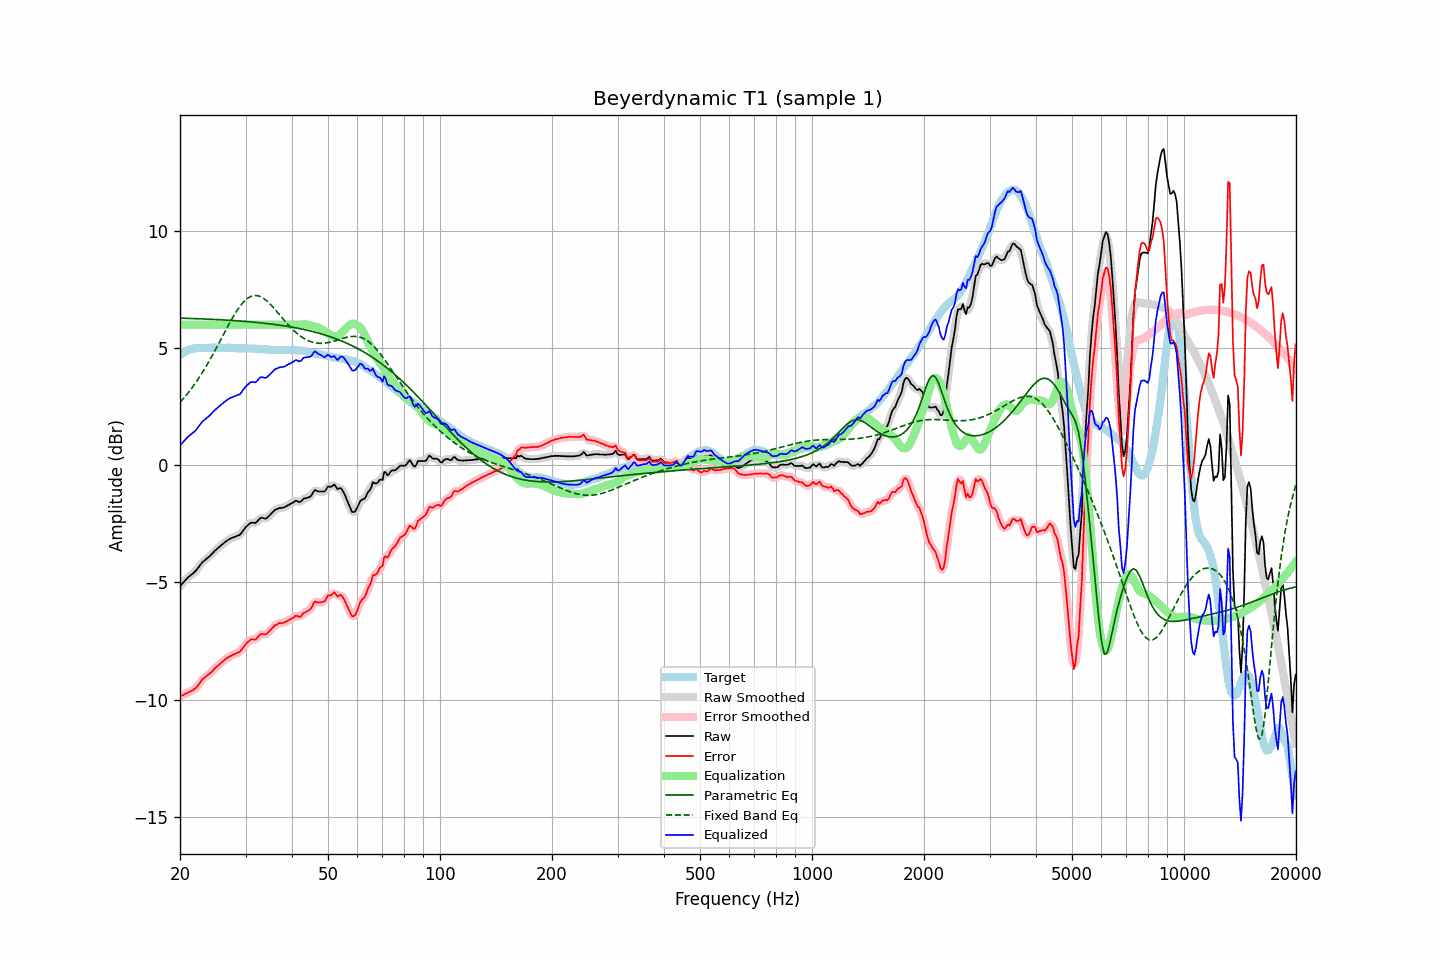

The file beside this chart, header and first rows:
frequency, raw, error, smoothed, error_smoothed, equalization, parametric_eq, fixed_band_eq, equalized_raw, equalized_smoothed, target
20.00, -5.16, -9.86, -5.16, -9.86, 6.00, 6.28, 2.68, 0.84, 0.84, 4.70
20.20, -5.08, -9.83, -5.08, -9.83, 6.00, 6.28, 2.76, 0.92, 0.92, 4.75
20.40, -5.01, -9.81, -5.00, -9.80, 6.00, 6.27, 2.83, 0.99, 1.00, 4.80
20.61, -4.93, -9.76, -4.93, -9.76, 6.00, 6.27, 2.91, 1.07, 1.07, 4.83
20.81, -4.86, -9.73, -4.86, -9.73, 6.00, 6.27, 3.00, 1.14, 1.14, 4.88
21.02, -4.78, -9.69, -4.79, -9.69, 6.00, 6.27, 3.08, 1.22, 1.21, 4.92
21.23, -4.73, -9.66, -4.73, -9.66, 6.00, 6.26, 3.17, 1.27, 1.27, 4.93
21.44, -4.67, -9.62, -4.67, -9.63, 6.00, 6.26, 3.26, 1.33, 1.33, 4.95
21.66, -4.62, -9.59, -4.62, -9.59, 6.00, 6.26, 3.35, 1.38, 1.38, 4.97
21.87, -4.56, -9.54, -4.56, -9.54, 6.00, 6.26, 3.45, 1.44, 1.44, 4.98
22.09, -4.49, -9.49, -4.48, -9.48, 6.00, 6.25, 3.55, 1.51, 1.52, 5.00
22.31, -4.40, -9.41, -4.40, -9.41, 6.00, 6.25, 3.65, 1.60, 1.60, 5.01
22.54, -4.31, -9.32, -4.31, -9.32, 6.00, 6.25, 3.75, 1.69, 1.69, 5.01
22.76, -4.22, -9.23, -4.22, -9.23, 6.00, 6.25, 3.86, 1.78, 1.78, 5.01
22.99, -4.13, -9.13, -4.14, -9.14, 6.00, 6.24, 3.97, 1.87, 1.86, 5.00
23.22, -4.08, -9.08, -4.07, -9.07, 6.00, 6.24, 4.08, 1.92, 1.93, 5.00
23.45, -4.02, -9.02, -4.02, -9.02, 6.00, 6.24, 4.19, 1.98, 1.98, 5.00
23.69, -3.96, -8.97, -3.96, -8.97, 6.00, 6.23, 4.31, 2.04, 2.04, 5.01
23.92, -3.91, -8.92, -3.90, -8.91, 6.00, 6.23, 4.43, 2.09, 2.10, 5.01
24.16, -3.84, -8.85, -3.84, -8.86, 6.00, 6.23, 4.55, 2.16, 2.16, 5.02
24.40, -3.77, -8.79, -3.77, -8.79, 6.00, 6.23, 4.67, 2.23, 2.23, 5.02
24.65, -3.70, -8.71, -3.70, -8.72, 6.00, 6.22, 4.80, 2.30, 2.30, 5.01
24.89, -3.63, -8.64, -3.63, -8.65, 6.00, 6.22, 4.92, 2.37, 2.37, 5.01
25.14, -3.57, -8.58, -3.57, -8.58, 6.00, 6.22, 5.05, 2.43, 2.43, 5.01
25.39, -3.51, -8.53, -3.51, -8.52, 6.00, 6.21, 5.18, 2.49, 2.49, 5.02
25.65, -3.45, -8.47, -3.45, -8.47, 6.00, 6.21, 5.31, 2.55, 2.55, 5.02
25.91, -3.39, -8.40, -3.39, -8.41, 6.00, 6.20, 5.44, 2.61, 2.61, 5.01
26.16, -3.34, -8.35, -3.34, -8.34, 6.00, 6.20, 5.57, 2.66, 2.66, 5.01
26.43, -3.28, -8.29, -3.28, -8.29, 6.00, 6.20, 5.70, 2.72, 2.72, 5.01
26.69, -3.23, -8.23, -3.23, -8.24, 6.00, 6.19, 5.83, 2.77, 2.77, 5.01
26.96, -3.18, -8.19, -3.18, -8.19, 6.00, 6.19, 5.96, 2.82, 2.82, 5.01
27.23, -3.14, -8.15, -3.14, -8.15, 6.00, 6.18, 6.09, 2.86, 2.86, 5.01
27.50, -3.11, -8.12, -3.11, -8.12, 6.00, 6.18, 6.21, 2.89, 2.89, 5.01
27.77, -3.08, -8.08, -3.08, -8.08, 6.00, 6.17, 6.33, 2.92, 2.92, 5.00
28.05, -3.06, -8.06, -3.05, -8.05, 6.00, 6.17, 6.44, 2.94, 2.95, 5.00
28.33, -3.03, -8.02, -3.03, -8.02, 6.00, 6.17, 6.55, 2.97, 2.97, 4.99
28.62, -3.00, -7.99, -3.01, -8.00, 6.00, 6.16, 6.66, 3.00, 2.99, 4.99
28.90, -2.98, -7.97, -2.96, -7.95, 6.00, 6.16, 6.75, 3.02, 3.04, 4.99
29.19, -2.91, -7.89, -2.90, -7.89, 6.00, 6.15, 6.85, 3.09, 3.10, 4.98
29.48, -2.81, -7.81, -2.82, -7.81, 6.00, 6.14, 6.93, 3.19, 3.18, 5.00
29.78, -2.72, -7.71, -2.72, -7.71, 6.00, 6.14, 7.00, 3.28, 3.28, 4.99
30.08, -2.63, -7.63, -2.64, -7.63, 6.00, 6.13, 7.06, 3.37, 3.36, 5.00
30.38, -2.57, -7.56, -2.56, -7.55, 6.00, 6.13, 7.12, 3.43, 3.44, 4.99
30.68, -2.51, -7.49, -2.50, -7.49, 6.00, 6.12, 7.16, 3.49, 3.50, 4.98
30.99, -2.45, -7.43, -2.47, -7.45, 6.00, 6.12, 7.20, 3.55, 3.53, 4.98
31.30, -2.45, -7.43, -2.46, -7.44, 6.00, 6.11, 7.22, 3.55, 3.54, 4.98
31.61, -2.46, -7.44, -2.45, -7.43, 6.00, 6.10, 7.24, 3.54, 3.55, 4.98
31.93, -2.46, -7.43, -2.44, -7.41, 6.00, 6.10, 7.24, 3.54, 3.56, 4.97
32.24, -2.40, -7.36, -2.39, -7.36, 6.00, 6.09, 7.24, 3.60, 3.61, 4.96
32.57, -2.32, -7.29, -2.32, -7.29, 6.00, 6.08, 7.22, 3.68, 3.68, 4.97
32.89, -2.25, -7.22, -2.27, -7.23, 6.00, 6.08, 7.20, 3.75, 3.73, 4.97
33.22, -2.24, -7.19, -2.25, -7.21, 6.00, 6.07, 7.16, 3.76, 3.75, 4.95
33.55, -2.26, -7.21, -2.26, -7.21, 6.00, 6.06, 7.12, 3.74, 3.74, 4.95
33.89, -2.28, -7.22, -2.26, -7.21, 6.00, 6.05, 7.07, 3.72, 3.74, 4.94
34.23, -2.25, -7.19, -2.24, -7.18, 6.00, 6.05, 7.01, 3.75, 3.76, 4.95
34.57, -2.18, -7.11, -2.19, -7.12, 6.00, 6.04, 6.95, 3.82, 3.81, 4.93
34.92, -2.12, -7.05, -2.12, -7.05, 6.00, 6.03, 6.88, 3.88, 3.88, 4.93
35.27, -2.05, -6.98, -2.05, -6.97, 6.00, 6.02, 6.81, 3.95, 3.95, 4.93
35.62, -1.98, -6.90, -1.98, -6.90, 6.00, 6.01, 6.73, 4.02, 4.02, 4.92
35.97, -1.91, -6.83, -1.92, -6.84, 6.00, 6.00, 6.66, 4.09, 4.08, 4.92
... 635 more rows
